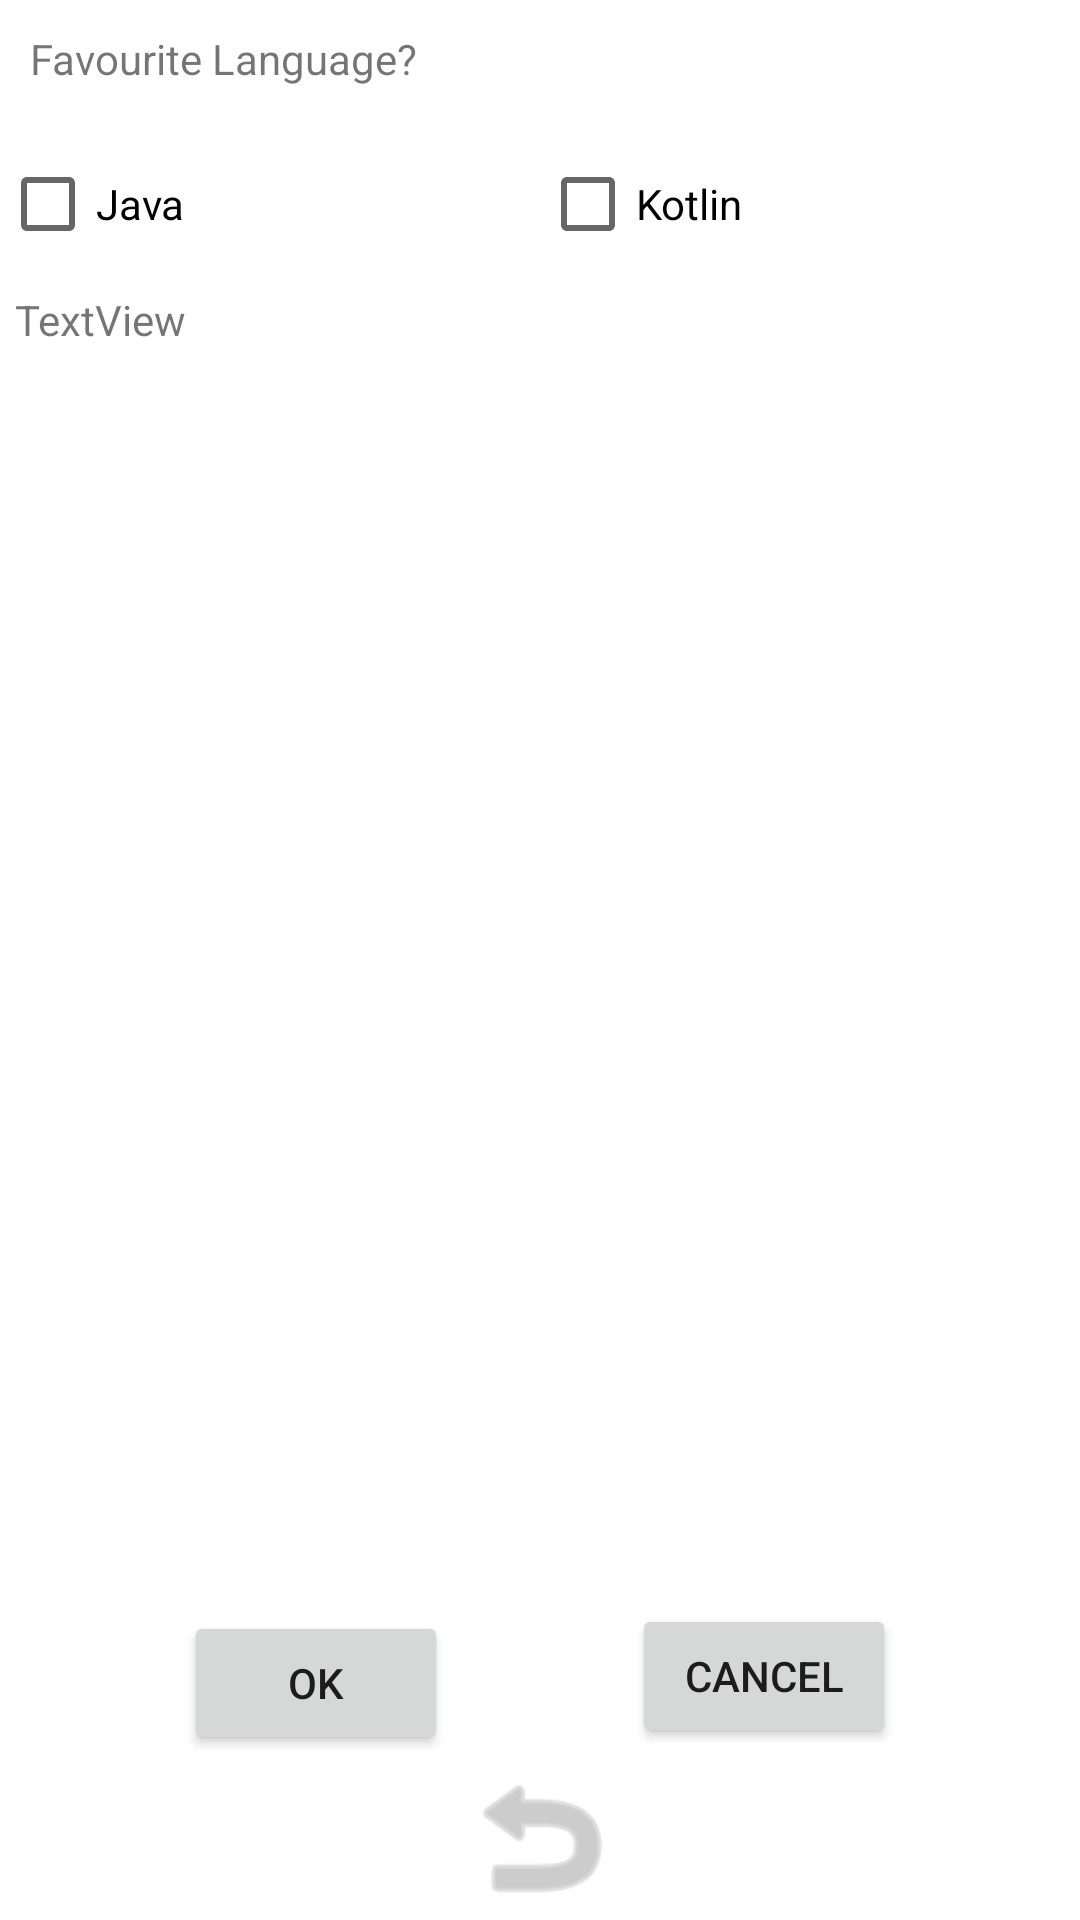

The Android layout XML behind this screen, and the referenced resources:
<!-- AndroidManifest.xml: application theme Theme.MyApplication -->
<!-- res/layout/activity_check_box.xml -->
<?xml version="1.0" encoding="utf-8"?>
<androidx.constraintlayout.widget.ConstraintLayout xmlns:android="http://schemas.android.com/apk/res/android"
    xmlns:app="http://schemas.android.com/apk/res-auto"
    xmlns:tools="http://schemas.android.com/tools"
    android:layout_width="match_parent"
    android:layout_height="match_parent"
    tools:context=".CheckBoxActivity">

    <CheckBox
        android:id="@+id/checkBox"
        android:layout_width="0dp"
        android:layout_height="wrap_content"
        android:text="Java"
        android:layout_marginTop="5dp"
        app:layout_constraintEnd_toStartOf="@+id/checkBox2"
        app:layout_constraintStart_toStartOf="parent"
        app:layout_constraintTop_toBottomOf="@+id/textView2" />

    <CheckBox
        android:id="@+id/checkBox2"
        android:layout_width="0dp"
        android:layout_height="wrap_content"
        android:text="Kotlin"
        android:layout_marginTop="5dp"
        app:layout_constraintEnd_toEndOf="parent"
        app:layout_constraintStart_toEndOf="@+id/checkBox"
        app:layout_constraintTop_toBottomOf="@+id/textView2" />


    <ImageButton
        android:id="@+id/imageButton"
        android:layout_width="55dp"
        android:layout_height="55dp"
        android:scaleType="centerCrop"
        app:layout_constraintBottom_toBottomOf="parent"
        app:layout_constraintEnd_toEndOf="parent"
        app:layout_constraintStart_toStartOf="parent"
        android:background="@null"
        app:tint="@android:color/darker_gray"
        app:srcCompat="@android:drawable/ic_menu_revert" />

    <TextView
        android:id="@+id/textView"
        android:layout_width="0dp"
        android:layout_height="0dp"
        android:layout_margin="5dp"
        android:text="TextView"
        app:layout_constraintBottom_toTopOf="@id/button4"
        app:layout_constraintEnd_toEndOf="parent"
        app:layout_constraintStart_toStartOf="parent"
        app:layout_constraintTop_toBottomOf="@+id/checkBox2" />

    <Button
        android:id="@+id/button4"
        android:layout_width="wrap_content"
        android:layout_height="wrap_content"
        android:text="Ok"
        app:layout_constraintBottom_toTopOf="@id/imageButton"
        app:layout_constraintEnd_toStartOf="@+id/button5"
        app:layout_constraintStart_toStartOf="parent"
        app:layout_constraintTop_toBottomOf="@+id/textView" />

    <Button
        android:id="@+id/button5"
        android:layout_width="wrap_content"
        android:layout_height="wrap_content"
        android:text="Cancel"
        app:layout_constraintBottom_toTopOf="@+id/imageButton"
        app:layout_constraintEnd_toEndOf="parent"
        app:layout_constraintStart_toEndOf="@+id/button4"
        app:layout_constraintTop_toBottomOf="@+id/textView" />

    <TextView
        android:id="@+id/textView2"
        android:layout_width="0dp"
        android:layout_height="wrap_content"
        android:padding="10dp"
        android:text="Favourite Language?"
        app:layout_constraintTop_toTopOf="parent"
        app:layout_constraintEnd_toEndOf="parent"
        app:layout_constraintStart_toStartOf="parent" />
</androidx.constraintlayout.widget.ConstraintLayout>
<!-- resources referenced by this layout -->
<resources>
  <style name="Theme.MyApplication" parent="Theme.MaterialComponents.DayNight.DarkActionBar">
          
          <item name="colorPrimary">@color/purple_500</item>
          <item name="colorPrimaryVariant">@color/purple_700</item>
          <item name="colorOnPrimary">@color/white</item>
          
          <item name="colorSecondary">@color/Orange</item>
          <item name="colorSecondaryVariant">@color/Orange</item>
          <item name="colorOnSecondary">@color/black</item>
          
          <item name="android:statusBarColor" tools:targetApi="l">?attr/colorPrimaryVariant</item>
          
      </style>
  <color name="purple_500">#FF6200EE</color>
  <color name="purple_700">#FF3700B3</color>
  <color name="white">#FFFFFFFF</color>
  <color name="Orange">#ed8002</color>
  <color name="black">#FF000000</color>
</resources>
